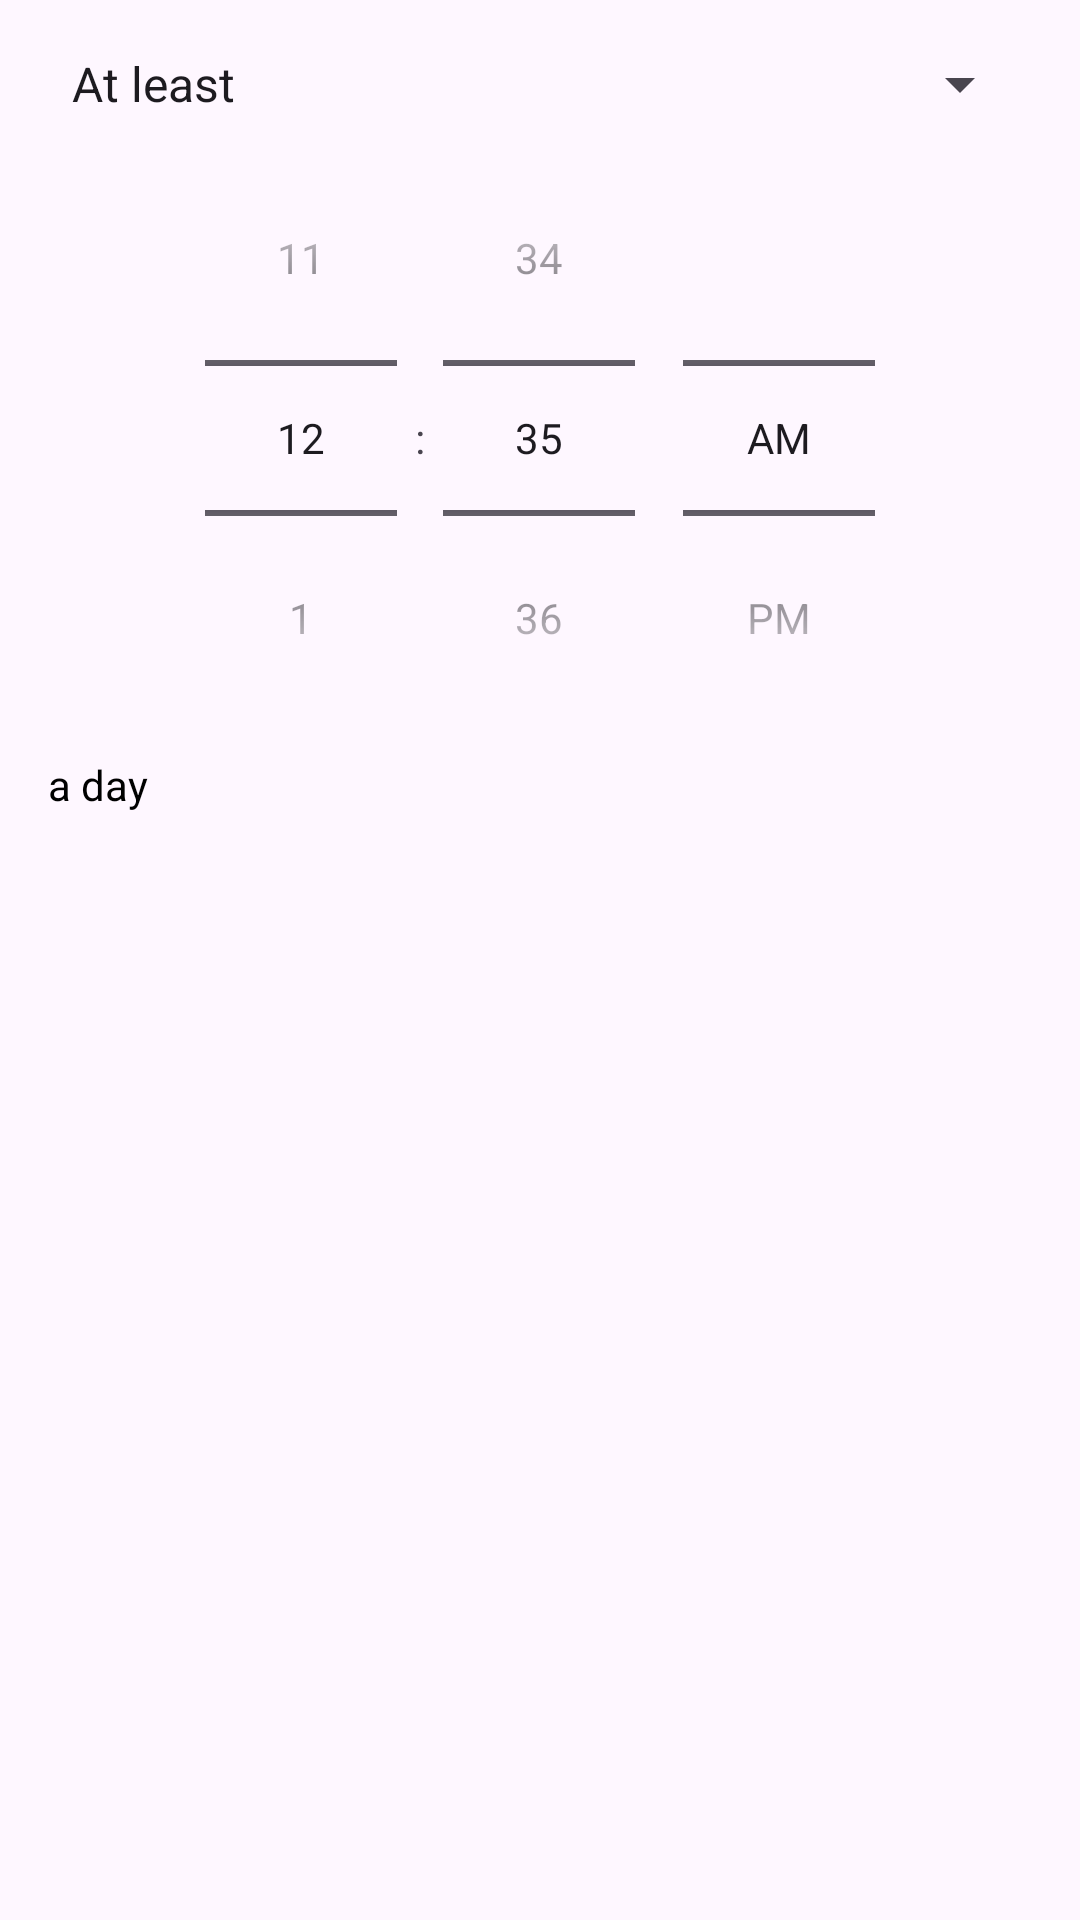

Here is an Android app screen rendered from its layout file. Give the layout XML and the strings, colors and styles it references.
<!-- AndroidManifest.xml: application theme Theme.HabitHive -->
<!-- res/layout/dialog_goal_timer.xml -->
<LinearLayout xmlns:android="http://schemas.android.com/apk/res/android"
    android:layout_width="match_parent"
    android:layout_height="wrap_content"
    android:orientation="vertical"
    android:padding="16dp">

    <Spinner
        android:id="@+id/spinner_goal_timer"
        android:layout_width="match_parent"
        android:layout_height="wrap_content"
        android:entries="@array/count_options" />

    <TimePicker
        android:id="@+id/input_goal_timer"
        android:layout_width="match_parent"
        android:layout_height="wrap_content"
        android:timePickerMode="spinner" />

    <TextView
        android:layout_width="wrap_content"
        android:layout_height="wrap_content"
        android:text="a day"
        android:textColor="@color/primaryTextColor" />
</LinearLayout>
<!-- resources referenced by this layout -->
<resources>
  <string-array name="count_options">
          <item>At least</item>
          <item>At most</item>
          <item>Equal</item>
      </string-array>
  <color name="primaryTextColor">#FF000000</color>
  <style name="Theme.HabitHive" parent="Base.Theme.HabitHive" />
  <style name="Base.Theme.HabitHive" parent="Theme.Material3.DayNight.NoActionBar">
          
          
      </style>
</resources>
